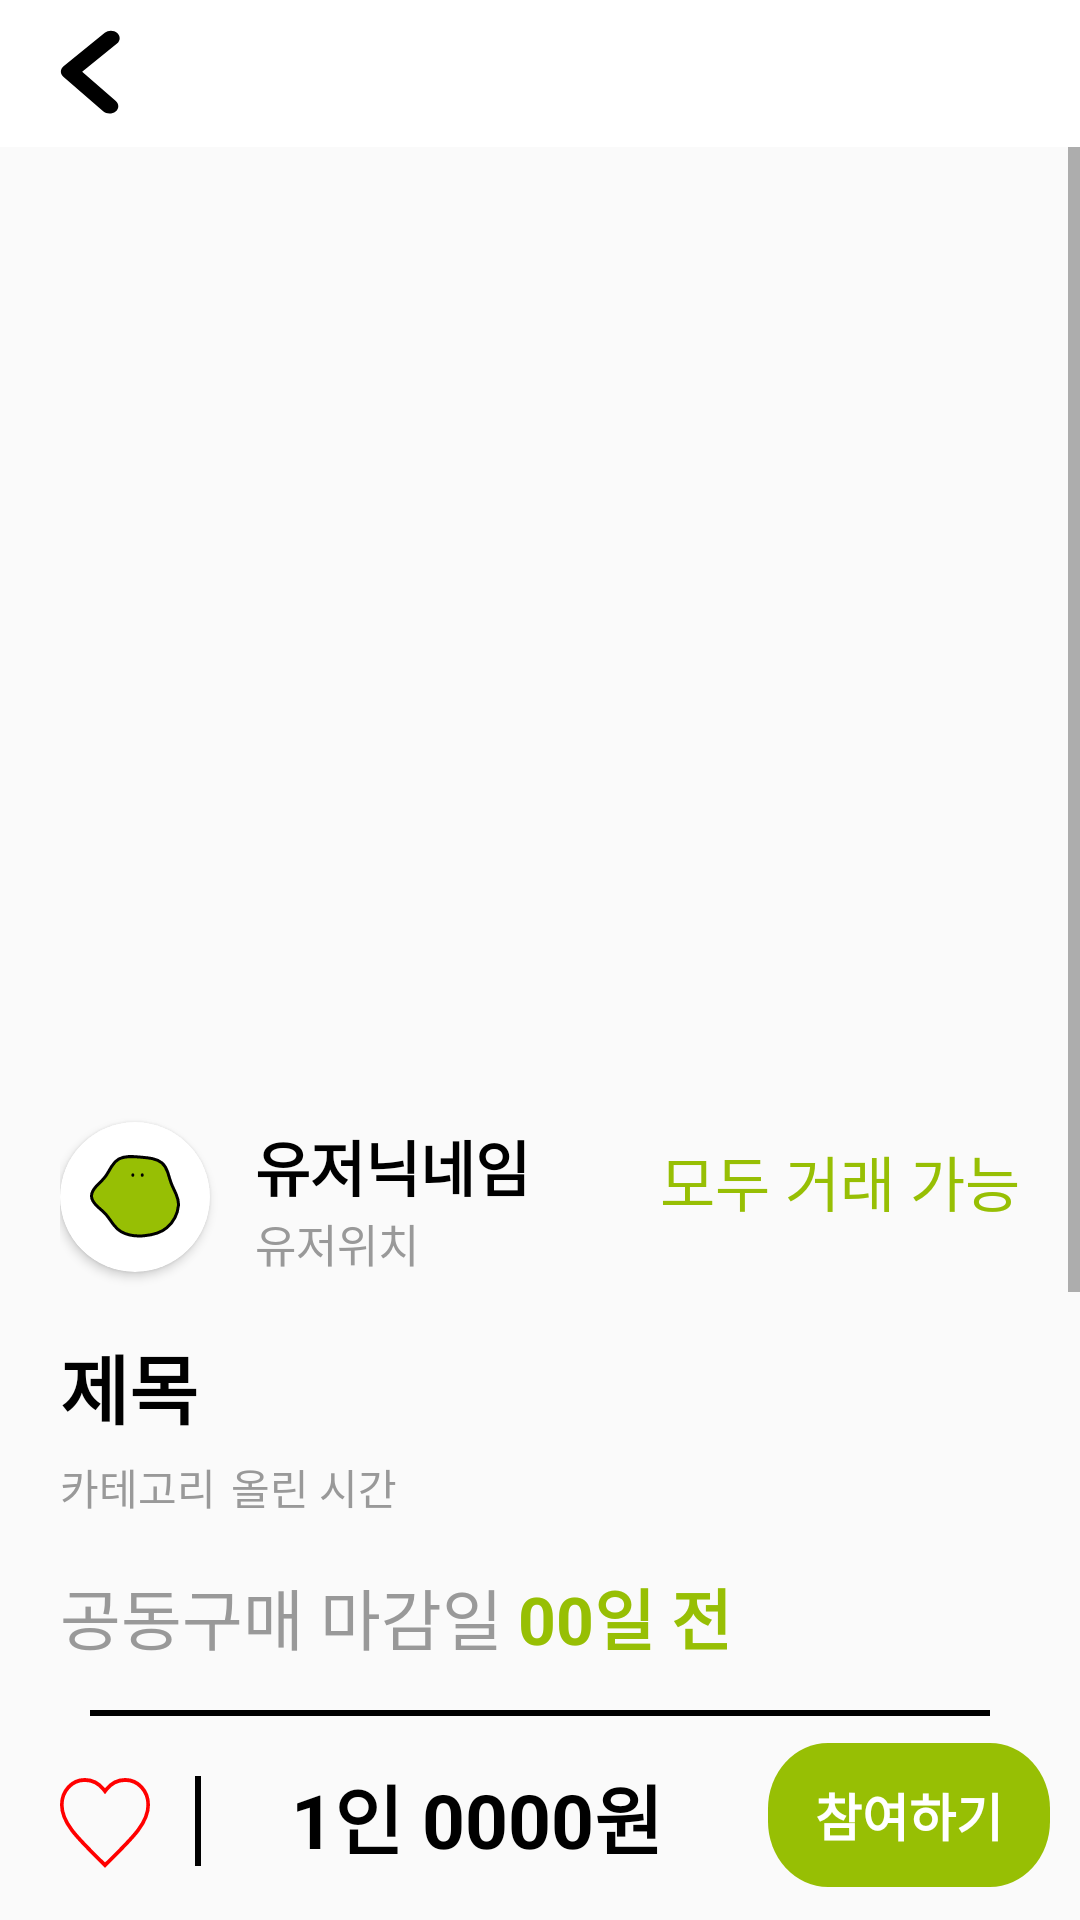

Android layout source for this screen:
<!-- AndroidManifest.xml: activity theme AppTheme -->
<!-- res/layout/activity_market_post.xml -->
<?xml version="1.0" encoding="utf-8"?>
<androidx.constraintlayout.widget.ConstraintLayout xmlns:android="http://schemas.android.com/apk/res/android"
    xmlns:app="http://schemas.android.com/apk/res-auto"
    xmlns:tools="http://schemas.android.com/tools"
    android:layout_width="match_parent"
    android:layout_height="match_parent"
    tools:context=".market_post.MarketPostActivity">

    <androidx.constraintlayout.widget.ConstraintLayout
        android:id="@+id/topBar"
        android:layout_width="match_parent"
        android:layout_height="wrap_content"
        android:background="@color/white"
        android:gravity="center_vertical"
        android:orientation="horizontal"
        android:padding="10sp"
        app:layout_constraintEnd_toEndOf="parent"
        app:layout_constraintStart_toStartOf="parent"
        app:layout_constraintTop_toTopOf="parent">

        <ImageButton
            android:id="@+id/btnBack"
            android:layout_width="21sp"
            android:layout_height="29sp"
            android:layout_marginStart="10sp"
            android:background="@android:color/transparent"
            android:contentDescription="Go Back"
            android:scaleType="fitXY"
            android:src="@drawable/arrow_left"
            app:layout_constraintBottom_toBottomOf="parent"
            app:layout_constraintStart_toStartOf="parent"
            app:layout_constraintTop_toTopOf="parent" />
    </androidx.constraintlayout.widget.ConstraintLayout>

    <ScrollView
        android:id="@+id/scrollView"
        android:layout_width="0sp"
        android:layout_height="0sp"
        android:layout_marginBottom="3sp"
        android:contentDescription="Scroll Post"
        app:layout_constraintBottom_toTopOf="@+id/textView4"
        app:layout_constraintEnd_toEndOf="parent"
        app:layout_constraintStart_toStartOf="parent"
        app:layout_constraintTop_toBottomOf="@+id/topBar">

        <LinearLayout
            android:layout_width="match_parent"
            android:layout_height="wrap_content"
            android:orientation="vertical">

            <ImageView
                android:id="@+id/goodsImage"
                android:layout_width="match_parent"
                android:layout_height="300sp"
                android:scaleType="centerCrop"
                app:srcCompat="@drawable/ic_logo" />

            <androidx.constraintlayout.widget.ConstraintLayout
                android:layout_width="match_parent"
                android:layout_height="wrap_content"
                android:padding="20sp">

                <TextView
                    android:id="@+id/targeting"
                    android:layout_width="wrap_content"
                    android:layout_height="wrap_content"
                    android:layout_marginTop="10sp"
                    android:text="모두 거래 가능"
                    android:textColor="@color/themeGreen"
                    android:textSize="20sp"
                    app:layout_constraintEnd_toEndOf="parent"
                    app:layout_constraintTop_toTopOf="parent" />

                <TextView
                    android:id="@+id/userName"
                    android:layout_width="wrap_content"
                    android:layout_height="wrap_content"
                    android:layout_marginStart="15sp"
                    android:layout_marginTop="5sp"
                    android:text="유저닉네임"
                    android:textColor="@color/black"
                    android:textSize="20sp"
                    android:textStyle="bold"
                    app:layout_constraintStart_toEndOf="@+id/profile"
                    app:layout_constraintTop_toTopOf="parent" />

                <TextView
                    android:id="@+id/userAddress"
                    android:layout_width="wrap_content"
                    android:layout_height="wrap_content"
                    android:layout_marginStart="15sp"
                    android:text="유저위치"
                    android:textColor="@color/colorGrey"
                    android:textSize="15sp"
                    app:layout_constraintStart_toEndOf="@+id/profile"
                    app:layout_constraintTop_toBottomOf="@+id/userName" />

                <androidx.cardview.widget.CardView
                    android:id="@+id/profile"
                    android:layout_width="50sp"
                    android:layout_height="50sp"
                    android:layout_marginTop="5sp"
                    android:elevation="6sp"
                    app:cardCornerRadius="100sp"
                    app:layout_constraintStart_toStartOf="parent"
                    app:layout_constraintTop_toTopOf="parent">

                    <ImageView
                        android:id="@+id/userProfile"
                        android:layout_width="wrap_content"
                        android:layout_height="wrap_content"
                        android:layout_gravity="center"
                        android:scaleType="centerCrop"
                        app:srcCompat="@drawable/icon" />

                </androidx.cardview.widget.CardView>


                <TextView
                    android:id="@+id/postTitle"
                    android:layout_width="match_parent"
                    android:layout_height="wrap_content"
                    android:layout_marginTop="20sp"
                    android:maxLines="2"
                    android:text="제목"
                    android:textColor="@color/black"
                    android:textSize="25sp"
                    android:textStyle="bold"
                    app:layout_constraintStart_toStartOf="parent"
                    app:layout_constraintTop_toBottomOf="@+id/profile" />

                <TextView
                    android:id="@+id/postCategory"
                    android:layout_width="wrap_content"
                    android:layout_height="wrap_content"
                    android:layout_marginTop="5sp"
                    android:text="카테고리"
                    android:textColor="@color/colorGrey"
                    app:layout_constraintStart_toStartOf="parent"
                    app:layout_constraintTop_toBottomOf="@+id/postTitle" />

                <TextView
                    android:id="@+id/postTime"
                    android:layout_width="wrap_content"
                    android:layout_height="wrap_content"
                    android:layout_marginStart="5sp"
                    android:layout_marginTop="5sp"
                    android:text="올린 시간"
                    android:textColor="@color/colorGrey"
                    app:layout_constraintStart_toEndOf="@+id/postCategory"
                    app:layout_constraintTop_toBottomOf="@+id/postTitle" />

                <TextView
                    android:id="@+id/postContents"
                    android:layout_width="wrap_content"
                    android:layout_height="wrap_content"
                    android:layout_marginTop="50sp"
                    android:layout_marginBottom="50sp"
                    android:text="본문"
                    android:textColor="@color/black"
                    android:textSize="20sp"
                    app:layout_constraintBottom_toBottomOf="parent"
                    app:layout_constraintStart_toStartOf="parent"
                    app:layout_constraintTop_toBottomOf="@+id/postTitle" />

            </androidx.constraintlayout.widget.ConstraintLayout>
        </LinearLayout>
    </ScrollView>

    <TextView
        android:id="@+id/textView4"
        android:layout_width="wrap_content"
        android:layout_height="wrap_content"
        android:layout_marginStart="20sp"
        android:layout_marginBottom="15sp"
        android:text="공동구매 마감일"
        android:textColor="@color/colorGrey"
        android:textSize="22sp"
        app:layout_constraintBottom_toTopOf="@+id/bottomBar"
        app:layout_constraintStart_toStartOf="parent" />

    <TextView
        android:id="@+id/textDeadline"
        android:layout_width="wrap_content"
        android:layout_height="wrap_content"
        android:layout_marginStart="5sp"
        android:layout_marginBottom="15sp"
        android:text="00일 전"
        android:textColor="@color/themeGreen"
        android:textSize="22sp"
        android:textStyle="bold"
        app:layout_constraintBottom_toTopOf="@+id/bottomBar"
        app:layout_constraintStart_toEndOf="@+id/textView4" />

    <androidx.constraintlayout.widget.ConstraintLayout
        android:id="@+id/bottomBar"
        android:layout_width="match_parent"
        android:layout_height="70sp"
        app:layout_constraintBottom_toBottomOf="parent"
        app:layout_constraintEnd_toEndOf="parent"
        app:layout_constraintHorizontal_bias="1.0"
        app:layout_constraintStart_toStartOf="parent">

        <View
            android:id="@+id/btmBarLine"
            android:layout_width="0sp"
            android:layout_height="2sp"
            android:layout_marginStart="30sp"
            android:layout_marginEnd="30sp"
            android:background="@color/black"
            app:layout_constraintEnd_toEndOf="parent"
            app:layout_constraintStart_toStartOf="parent"
            app:layout_constraintTop_toTopOf="parent" />

        <ImageButton
            android:id="@+id/btnLike"
            android:layout_width="30sp"
            android:layout_height="30sp"
            android:layout_marginStart="20sp"
            android:layout_marginTop="5sp"
            android:background="@drawable/likebtn_selector"
            android:contentDescription="Like"
            app:layout_constraintBottom_toBottomOf="parent"
            app:layout_constraintEnd_toStartOf="@+id/likeLine"
            app:layout_constraintStart_toStartOf="parent"
            app:layout_constraintTop_toTopOf="parent" />

        <View
            android:id="@+id/likeLine"
            android:layout_width="2sp"
            android:layout_height="30sp"
            android:layout_marginStart="15sp"
            android:layout_marginEnd="30sp"
            android:background="@color/black"
            app:layout_constraintBottom_toBottomOf="parent"
            app:layout_constraintEnd_toStartOf="@+id/perPrice"
            app:layout_constraintStart_toEndOf="@+id/btnLike"
            app:layout_constraintTop_toTopOf="parent"
            app:layout_constraintVertical_bias="0.55" />

        <TextView
            android:id="@+id/perPrice"
            android:layout_width="wrap_content"
            android:layout_height="wrap_content"
            android:layout_marginStart="30sp"
            android:text="1인 0000원"
            android:textColor="@color/black"
            android:textSize="25sp"
            android:textStyle="bold"
            app:layout_constraintBottom_toBottomOf="parent"
            app:layout_constraintStart_toEndOf="@+id/likeLine"
            app:layout_constraintTop_toTopOf="parent"
            app:layout_constraintVertical_bias="0.515" />

        <Button
            android:id="@+id/btnJoin"
            android:layout_width="wrap_content"
            android:layout_height="wrap_content"
            android:layout_marginEnd="10sp"
            android:background="@drawable/button1"
            android:contentDescription="Join"
            android:text="참여하기"
            android:textColor="@color/white"
            android:textSize="17sp"
            android:textStyle="bold"
            app:layout_constraintBottom_toBottomOf="parent"
            app:layout_constraintEnd_toEndOf="parent"
            app:layout_constraintTop_toTopOf="parent" />

    </androidx.constraintlayout.widget.ConstraintLayout>

</androidx.constraintlayout.widget.ConstraintLayout>
<!-- resources referenced by this layout -->
<resources>
  <color name="black">#FF000000</color>
  <color name="colorGrey">#999999</color>
  <color name="themeGreen">#97BF04</color>
  <color name="white">#FFFFFFFF</color>
  <!-- drawable arrow_left (drawable) -->
  <vector xmlns:android="http://schemas.android.com/apk/res/android"
      android:width="13dp"
      android:height="21dp"
      android:viewportWidth="13"
      android:viewportHeight="21">
    <path
        android:pathData="M11.764,3.267L4.572,10.085L11.519,17.153C12.217,17.863 12.197,18.991 11.474,19.676C10.752,20.361 9.604,20.341 8.905,19.631L0.687,11.269C-0.011,10.559 0.009,9.432 0.732,8.746L9.24,0.681C9.963,-0.005 11.111,0.016 11.809,0.726C12.489,1.436 12.487,2.582 11.764,3.267Z"
        android:fillColor="#000000"/>
  </vector>
  <!-- drawable button1 (drawable) -->
  <vector xmlns:android="http://schemas.android.com/apk/res/android"
      android:width="94dp"
      android:height="44dp"
      android:viewportWidth="94"
      android:viewportHeight="44">
    <path
        android:pathData="M20,0L74,0A20,20 0,0 1,94 20L94,24A20,20 0,0 1,74 44L20,44A20,20 0,0 1,0 24L0,20A20,20 0,0 1,20 0z"
        android:fillColor="#97BF04"/>
  </vector>
  <!-- drawable likebtn_selector (drawable) -->
  <?xml version="1.0" encoding="utf-8"?>
  <selector xmlns:android="http://schemas.android.com/apk/res/android">
      <item android:drawable="@drawable/likefilled" android:state_selected="true" />
      <item android:drawable="@drawable/like" />
  </selector>
  <style name="AppTheme" parent="Theme.AppCompat.Light.NoActionBar">
          <item name="android:windowFullscreen">true</item>   
      </style>
  <!-- drawable likefilled (drawable) -->
  <vector xmlns:android="http://schemas.android.com/apk/res/android"
      android:width="50dp"
      android:height="46dp"
      android:viewportWidth="50"
      android:viewportHeight="46">
    <path
        android:pathData="M25,45.875L21.375,42.575C8.5,30.9 0,23.2 0,13.75C0,6.05 6.05,0 13.75,0C18.1,0 22.275,2.025 25,5.225C27.725,2.025 31.9,0 36.25,0C43.95,0 50,6.05 50,13.75C50,23.2 41.5,30.9 28.625,42.6L25,45.875Z"
        android:fillColor="#FF0000"/>
  </vector>
  <!-- drawable like (drawable) -->
  <vector xmlns:android="http://schemas.android.com/apk/res/android"
      android:width="50dp"
      android:height="46dp"
      android:viewportWidth="50"
      android:viewportHeight="46">
    <path
        android:pathData="M22.048,41.835L22.047,41.834C15.589,35.979 10.31,31.19 6.633,26.695C2.968,22.214 1,18.146 1,13.75C1,6.602 6.602,1 13.75,1C17.797,1 21.697,2.889 24.239,5.873L25,6.767L25.761,5.873C28.303,2.889 32.203,1 36.25,1C43.398,1 49,6.602 49,13.75C49,18.146 47.032,22.214 43.366,26.698C39.698,31.186 34.435,35.969 27.998,41.819L27.955,41.858L27.952,41.86L25.003,44.525L22.048,41.835Z"
        android:strokeWidth="2"
        android:fillColor="#00000000"
        android:strokeColor="#FF0000"/>
  </vector>
</resources>
